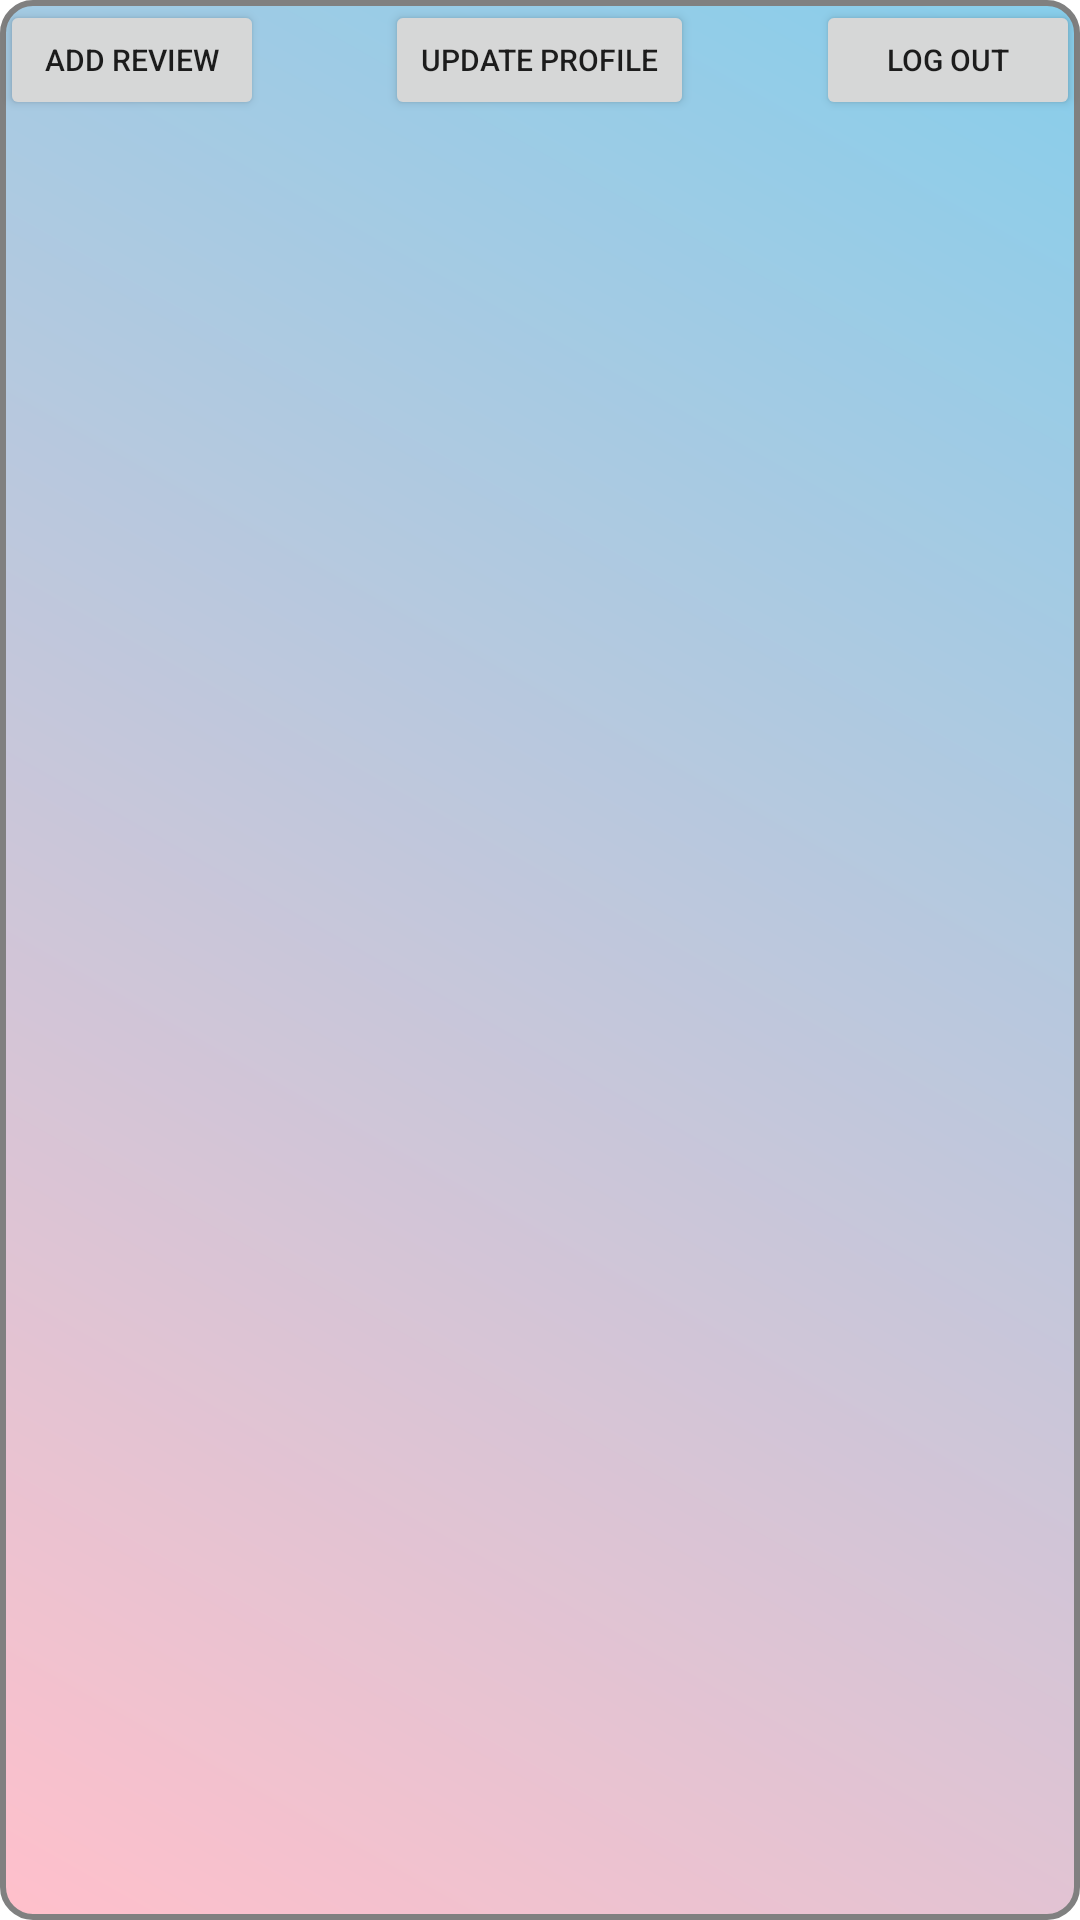

Write the Android layout XML for this screen, with the resource values it uses.
<!-- AndroidManifest.xml: application theme Theme.Travel_company_assignment -->
<!-- res/layout/activity_list.xml -->
<?xml version="1.0" encoding="utf-8"?>
<RelativeLayout
    xmlns:android="http://schemas.android.com/apk/res/android"
    android:layout_width="match_parent"
    android:background="@drawable/gradient_background"
    android:layout_height="match_parent">


    <Button
        android:id="@+id/addReview"
        android:layout_width="wrap_content"
        android:layout_height="40dp"
        android:layout_alignParentTop="true"
        android:layout_marginTop="0dp"
        android:text="Add Review"
        android:textSize="10sp"/>

    <Button
        android:id="@+id/userProfileUpdate"
        android:layout_width="wrap_content"
        android:layout_height="40dp"
        android:layout_alignParentTop="true"
        android:layout_centerInParent="true"
        android:layout_marginTop="0dp"
        android:text="Update Profile"
        android:textSize="10sp" />
    <Button
        android:id="@+id/loginpage"
        android:layout_width="wrap_content"
        android:layout_height="40dp"
        android:layout_alignParentTop="true"
        android:layout_alignParentEnd="true"
        android:layout_marginTop="0dp"
        android:text="Log out"
        android:textSize="10sp"/>

    <TextView
        android:id="@+id/username"
        android:layout_width="match_parent"
        android:layout_height="30dp"
        android:layout_below="@+id/addReview"
        android:textColor="@color/black"
        android:textSize="25sp" />


    <androidx.recyclerview.widget.RecyclerView
        android:id="@+id/recyclerView"
        android:layout_width="wrap_content"
        android:layout_height="wrap_content"
        android:layout_below="@+id/username"
        android:background="@drawable/my_border"/>

</RelativeLayout>
<!-- resources referenced by this layout -->
<resources>
  <!-- drawable gradient_background (drawable) -->
  <shape xmlns:android="http://schemas.android.com/apk/res/android">
      <gradient
          android:startColor="#FFC0CB"
      android:endColor="#87CEEB"
      android:type="linear"
      android:angle="45"
      />
      <stroke
          android:width="2dp"
          android:color="#808080" />
      <corners
          android:radius="10dp" />
  </shape>
  <!-- drawable my_border (drawable) -->
  <shape xmlns:android="http://schemas.android.com/apk/res/android"
      android:shape="rectangle">
      <stroke
          android:width="2dp"
          android:color="#808080" />
      <corners
          android:radius="15dp" />
  </shape>
  <style name="Theme.Travel_company_assignment" parent="Theme.MaterialComponents.DayNight.DarkActionBar">
          
          <item name="colorPrimary">@color/purple_500</item>
          <item name="colorPrimaryVariant">@color/purple_700</item>
          <item name="colorOnPrimary">@color/white</item>
          
          <item name="colorSecondary">@color/teal_200</item>
          <item name="colorSecondaryVariant">@color/teal_700</item>
          <item name="colorOnSecondary">@color/black</item>
          
          <item name="android:statusBarColor">?attr/colorPrimaryVariant</item>
          
      </style>
  <!-- not gathered from this repository: default colours our renderer supplied (Android Studio template values) -->
  <color name="purple_500">#FF6200EE</color>
  <color name="purple_700">#FF3700B3</color>
  <color name="teal_200">#FF03DAC5</color>
  <color name="teal_700">#FF018786</color>
  <color name="black">#FF000000</color>
  <color name="white">#FFFFFFFF</color>
</resources>
